Run: headless pygame with SDL's dummy video driver; simulated clock (each Clock.tick advances the game by its frame time, no real sleeping); random seed 0; keys injected as events and as key.get_pressed() state; mouse plan: one left click at the window centre at the start of phase 2, then a move to the lower-right quarter at the start of phase 3.
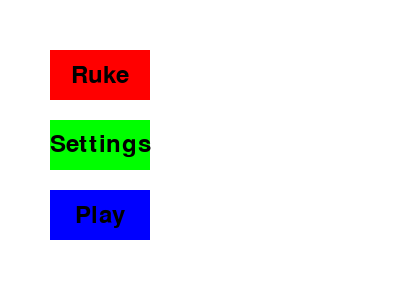
Frame 1 of 4 · flips 1–60 · no input
Frame 2 of 4 · flips 61–180 · clicked the window centre · tapped SPACE, RETURN · held RIGHT (→), D · screen unchanged from frame 1, image omitted
Frame 3 of 4 · flips 181–300 · moved the mouse to the lower-right quarter · held DOWN (↓), S · screen unchanged from frame 2, image omitted
Frame 4 of 4 · flips 301–420 · held LEFT (←), A, UP (↑), W · screen unchanged from frame 3, image omitted

The pygame program that drew these frames:

import pygame
import sys

# Константы
WIDTH, HEIGHT = 400, 300
BUTTON_WIDTH, BUTTON_HEIGHT = 100, 50

# Цвета кнопок
BUTTON_COLOR_1 = (255, 0, 0)  # Красный
BUTTON_COLOR_2 = (0, 255, 0)  # Зеленый
BUTTON_COLOR_3 = (0, 0, 255)  # Синий
BUTTON_HOVER_COLOR = (150, 150, 150)

# Функция для рисования кнопки
def draw_button(screen, x, y, width, height, color, text=''):
    mouse_pos = pygame.mouse.get_pos()
    button_rect = pygame.Rect(x, y, width, height)

    # Изменение цвета кнопки при наведении мыши
    if button_rect.collidepoint(mouse_pos):
        pygame.draw.rect(screen, BUTTON_HOVER_COLOR, button_rect)
    else:
        pygame.draw.rect(screen, color, button_rect)

    # Отображение текста на кнопке
    if text:
        font = pygame.font.Font(None, 36)
        text_surface = font.render(text, True, (0, 0, 0))
        text_rect = text_surface.get_rect(center=button_rect.center)
        screen.blit(text_surface, text_rect)

if __name__ == '__main__':
    pygame.init()
    screen = pygame.display.set_mode((WIDTH, HEIGHT))
    pygame.display.set_caption('Sniper')

    # Основной цикл
    while True:
        for event in pygame.event.get():
            if event.type == pygame.QUIT:
                pygame.quit()
                sys.exit()

        # Очистка экрана
        screen.fill((255, 255, 255))

        # Рисование кнопок с разными цветами и расположением
        draw_button(screen, 50, 50, BUTTON_WIDTH, BUTTON_HEIGHT, BUTTON_COLOR_1, 'Ruke')
        draw_button(screen, 50, 120, BUTTON_WIDTH, BUTTON_HEIGHT, BUTTON_COLOR_2, 'Settings')
        draw_button(screen, 50, 190, BUTTON_WIDTH, BUTTON_HEIGHT, BUTTON_COLOR_3, 'Play')

        # Обновление экрана
        pygame.display.flip()
